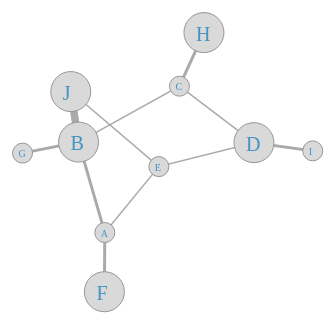
D3 v4 page, settled after 360 driven frames (6 s of simulated time); the page loaded 1 data file(s).


    d3.json("data/data.json", function(error, graph) {
        if (error) throw error;

        var myChart = chart();
        var chartWrapper = d3.select('#chart')
            .datum(graph)
            .call(myChart);

//        myChart.linkSizeMultiplier(3).nodeAttraction(-15);
//        chartWrapper.call(myChart);
    });

// ── js/chart.js
function chart() {
    var width = 960,
        height = 600,
        nodeSize = "r",
        nodeSizeMultiplier = 10,
        linkSize = "weight",
        linkSizeMultiplier = 1.5,
        nodeAttraction = -4;

    function my(selection) {

        selection.each(function(data) {

            var simulation = d3.forceSimulation()
                .force("link", d3.forceLink()
                    .id(function(d) {
                        return d.id;
                    }))
                .force("charge", d3.forceManyBody())//.strength(nodeAttraction * 100))
                .force("center", d3.forceCenter(width / 2, height / 2));

            var svg = d3.select(this).selectAll("svg").data([data]);

            var gEnter = svg.enter().append("svg").attr("width", width)
                .attr("height", height);

            svg.attr("width", width)
                .attr("height", height);

            data.links.forEach(function (d) {
                d.source = d.source_id;
                d.target = d.target_id;
            });

            console.log(linkSizeMultiplier);
            console.log(nodeAttraction);

            var link = gEnter.append("g")
                .style("stroke", "#aaa")
                .selectAll("line")
                .data(data.links)
                .enter().append("line")
                    .attr("stroke-width", function(d) { return d[linkSize] * linkSizeMultiplier; });

            var node = gEnter.append("g")
                .attr("class", "nodes")
                .selectAll("circle")
                .data(data.nodes)
                .enter().append("circle")
                .call(d3.drag()
                    .on("start", dragstarted)
                    .on("drag", dragged)
                    .on("end", dragended));

            var label = gEnter.append("g")
                .attr("class", "labels")
                .selectAll("text")
                .data(data.nodes)
                .enter().append("text")
                .attr("class", "label")
                .text(function (d) {
                    return d.name;
                });

            simulation
                .nodes(data.nodes)
                .on("tick", ticked);

            simulation
                .force("link")
                .links(data.links);

            function ticked() {
                simulation
                    .force("charge", d3.forceManyBody().strength(nodeAttraction * 100));

                link
                    .attr("x1", function(d) { return d.source.x; })
                    .attr("y1", function(d) { return d.source.y; })
                    .attr("x2", function(d) { return d.target.x; })
                    .attr("y2", function(d) { return d.target.y; })
                    .attr("stroke-width", function(d) { return d[linkSize] * linkSizeMultiplier; });

                node
                    .attr("r", function(d) { return d[nodeSize] * nodeSizeMultiplier; })
                    .style("fill", "#d9d9d9")
                    .style("stroke", "#969696")
                    .style("stroke-width", "1px")
                    .attr("transform", function(d) { return "translate(" + d.x + "," + d.y + ")"; });

                label
                    .attr("x", function(d) { return d.x - (((nodeSizeMultiplier / 2) - (nodeSizeMultiplier / 10)) * d[nodeSize]); })
                    .attr("y", function(d) { return d.y + (((nodeSizeMultiplier / 2) - (nodeSizeMultiplier / 10)) * d[nodeSize]); })
                    .style("font-size", function(d) { return d[nodeSize] * nodeSizeMultiplier + "px"; })
                    .style("fill", "#4393c3");
            }

            function dragstarted(d) {
                if (!d3.event.active) simulation.alphaTarget(0.3).restart();
                d.fx = d.x;
                d.fy = d.y;
            }

            function dragged(d) {
                d.fx = d3.event.x;
                d.fy = d3.event.y;
            }

            function dragended(d) {
                if (!d3.event.active) simulation.alphaTarget(0);
                d.fx = null;
                d.fy = null;
            }
        });
    }

    my.nodeSize = function(value) {
        if (!arguments.length) return nodeSize;
        nodeSize = value;
        return my;
    };

    my.nodeSizeMultiplier = function(value) {
        if (!arguments.length) return nodeSizeMultiplier;
        nodeSizeMultiplier = value;
        return my;
    };

    my.linkSize = function(value) {
        if (!arguments.length) return linkSize;
        linkSize = value;
        return my;
    };

    my.linkSizeMultiplier = function(value) {
        if (!arguments.length) return linkSizeMultiplier;
        linkSizeMultiplier = value;
        return my;
    };

    my.nodeAttraction = function(value) {
        if (!arguments.length) return nodeAttraction;
        nodeAttraction = value;
        return my;
    };

    return my;
}

### data: data/data.json
{
 "nodes": [
  {
   "id": 1,
   "name": "A",
   "r": 1
  },
  {
   "id": 2,
   "name": "B",
   "r": 2
  },
  {
   "id": 3,
   "name": "C",
   "r": 1
  },
  {
   "id": 4,
   "name": "D",
   "r": 2
  },
  {
   "id": 5,
   "name": "E",
   "r": 1
  },
  {
   "id": 6,
   "name": "F",
   "r": 2
  },
  {
   "id": 7,
   "name": "G",
   "r": 1
  },
  {
   "id": 8,
   "name": "H",
   "r": 2
  },
  "... 2 more items"
 ],
 "links": [
  {
   "source_id": 1,
   "target_id": 2,
   "weight": 2
  },
  {
   "source_id": 1,
   "target_id": 5,
   "weight": 1
  },
  {
   "source_id": 1,
   "target_id": 6,
   "weight": 2
  },
  {
   "source_id": 2,
   "target_id": 3,
   "weight": 1
  },
  {
   "source_id": 2,
   "target_id": 7,
   "weight": 2
  },
  {
   "source_id": 3,
   "target_id": 4,
   "weight": 1
  },
  {
   "source_id": 8,
   "target_id": 3,
   "weight": 2
  },
  {
   "source_id": 4,
   "target_id": 5,
   "weight": 1
  },
  "... 4 more items"
 ]
}